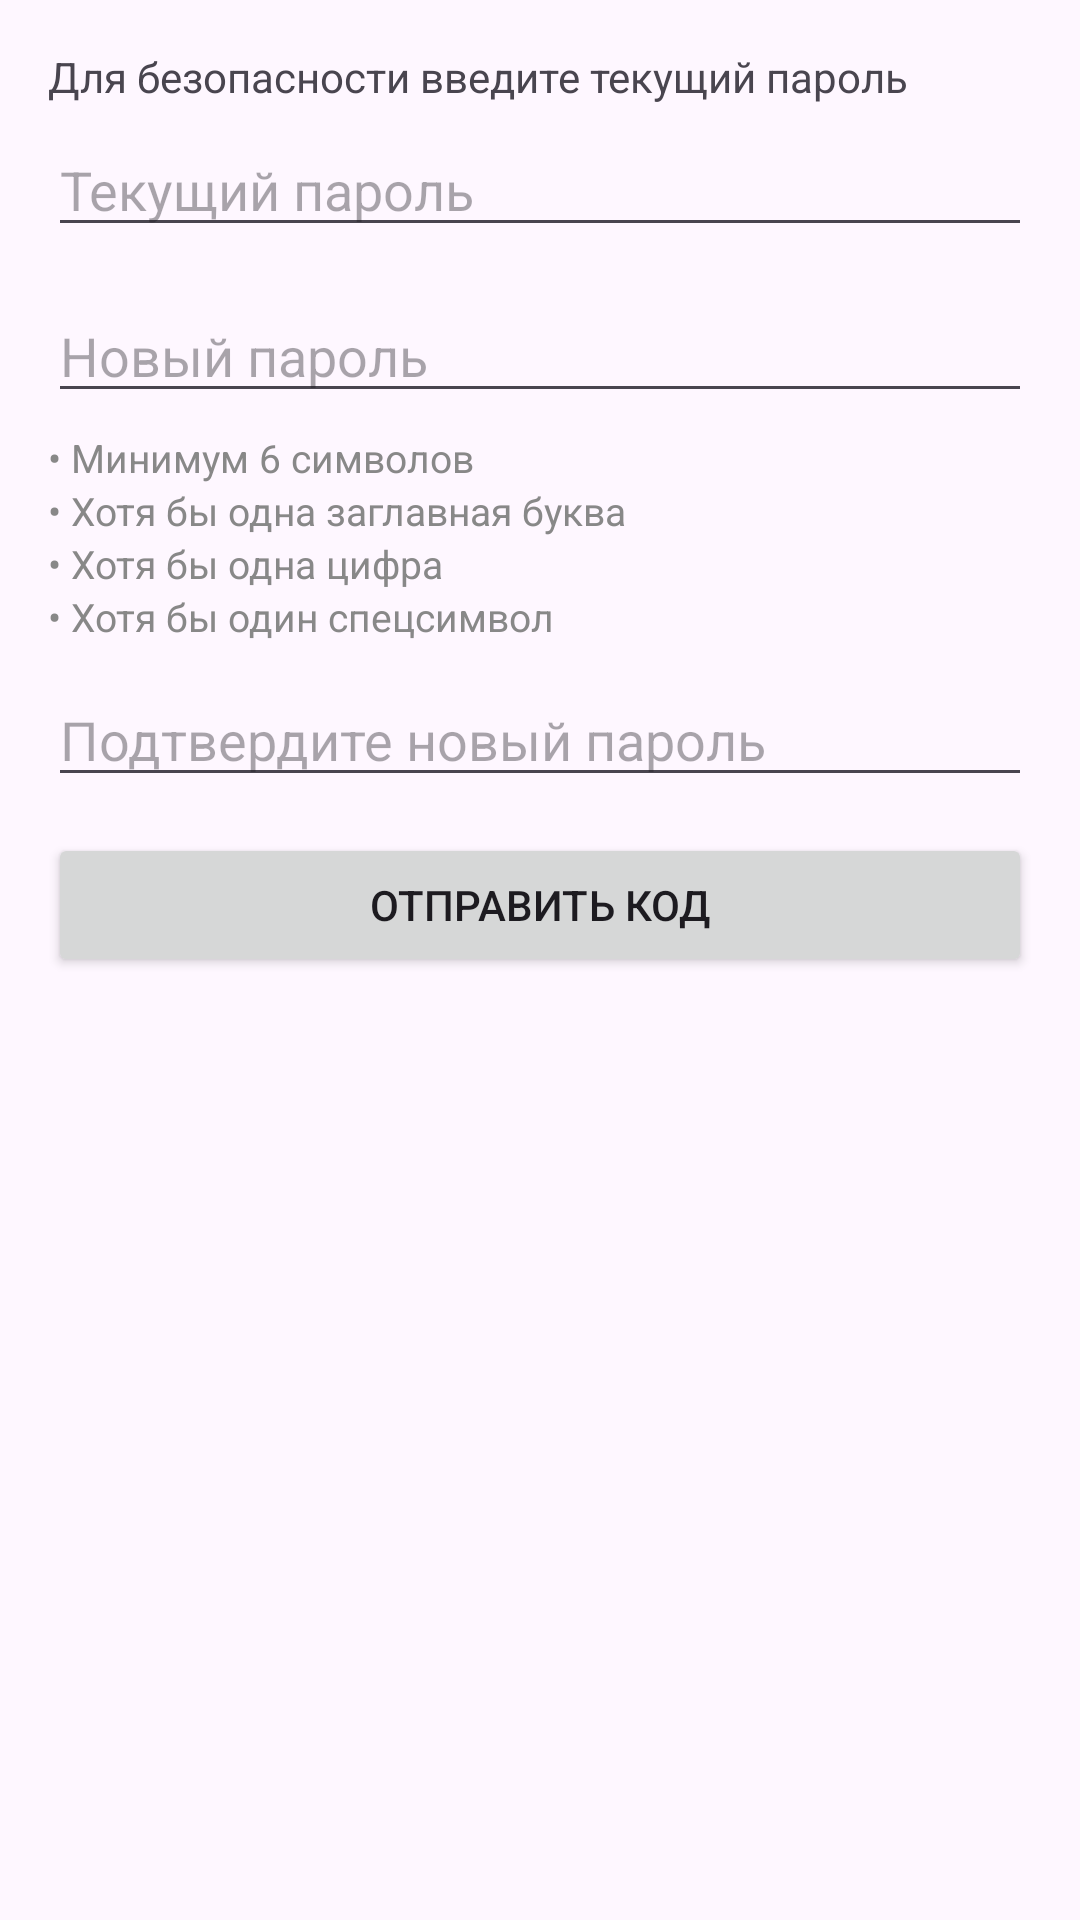

This screen was rendered from an Android layout file. Write that file and the resources it references.
<!-- AndroidManifest.xml: application theme Theme.VColorAI -->
<!-- res/layout/dialog_change_password.xml -->
<?xml version="1.0" encoding="utf-8"?>
<ScrollView xmlns:android="http://schemas.android.com/apk/res/android"
    android:layout_width="match_parent"
    android:layout_height="wrap_content">

    <LinearLayout
        android:layout_width="match_parent"
        android:layout_height="wrap_content"
        android:orientation="vertical"
        android:padding="16dp">

        
        <TextView
            android:layout_width="match_parent"
            android:layout_height="wrap_content"
            android:text="Для безопасности введите текущий пароль"
            android:textSize="14sp"
            android:layout_marginBottom="6dp" />

        <EditText
            android:id="@+id/etCurrentPassword"
            android:layout_width="match_parent"
            android:layout_height="wrap_content"
            android:hint="Текущий пароль"
            android:inputType="textPassword" />

        
        <TextView
            android:id="@+id/tvForgotPassword"
            android:layout_width="wrap_content"
            android:layout_height="wrap_content"
            android:text="Забыли пароль?"
            android:textSize="14sp"
            android:textColor="@android:color/holo_blue_dark"
            android:layout_marginTop="6dp"
            android:visibility="gone" />

        
        <EditText
            android:id="@+id/etNewPassword"
            android:layout_width="match_parent"
            android:layout_height="wrap_content"
            android:layout_marginTop="14dp"
            android:hint="Новый пароль"
            android:inputType="textPassword" />

        
        <LinearLayout
            android:id="@+id/passwordRequirements"
            android:layout_width="match_parent"
            android:layout_height="wrap_content"
            android:orientation="vertical"
            android:layout_marginTop="6dp"
            android:layout_marginBottom="10dp">

            <TextView
                android:id="@+id/tvReqLength"
                android:layout_width="wrap_content"
                android:layout_height="wrap_content"
                android:text="• Минимум 6 символов"
                android:textSize="13sp"
                android:textColor="#888888" />

            <TextView
                android:id="@+id/tvReqUppercase"
                android:layout_width="wrap_content"
                android:layout_height="wrap_content"
                android:text="• Хотя бы одна заглавная буква"
                android:textSize="13sp"
                android:textColor="#888888" />

            <TextView
                android:id="@+id/tvReqNumber"
                android:layout_width="wrap_content"
                android:layout_height="wrap_content"
                android:text="• Хотя бы одна цифра"
                android:textSize="13sp"
                android:textColor="#888888" />

            <TextView
                android:id="@+id/tvReqSpecial"
                android:layout_width="wrap_content"
                android:layout_height="wrap_content"
                android:text="• Хотя бы один спецсимвол"
                android:textSize="13sp"
                android:textColor="#888888" />
        </LinearLayout>

        
        <EditText
            android:id="@+id/etConfirmPassword"
            android:layout_width="match_parent"
            android:layout_height="wrap_content"
            android:hint="Подтвердите новый пароль"
            android:inputType="textPassword"
            android:layout_marginBottom="12dp" />

        
        <Button
            android:id="@+id/btnSendPasswordCode"
            android:layout_width="match_parent"
            android:layout_height="wrap_content"
            android:text="Отправить код" />

        
        <EditText
            android:id="@+id/etPasswordCode"
            android:layout_width="match_parent"
            android:layout_height="wrap_content"
            android:layout_marginTop="10dp"
            android:hint="Код из письма"
            android:inputType="number"
            android:visibility="gone" />

        <Button
            android:id="@+id/btnConfirmPasswordChange"
            android:layout_width="match_parent"
            android:layout_height="wrap_content"
            android:layout_marginTop="10dp"
            android:text="Подтвердить"
            android:visibility="gone" />

    </LinearLayout>
</ScrollView>
<!-- resources referenced by this layout -->
<resources>
  <style name="Theme.VColorAI" parent="Base.Theme.VColorAI" />
  <style name="Base.Theme.VColorAI" parent="Theme.Material3.DayNight.NoActionBar">
          
          
      </style>
</resources>
